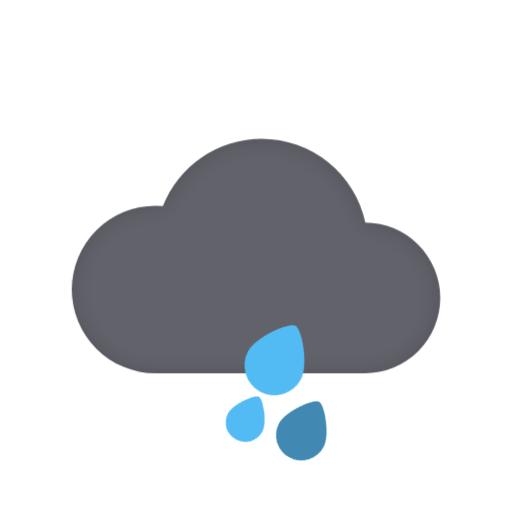
t = 0.00 s
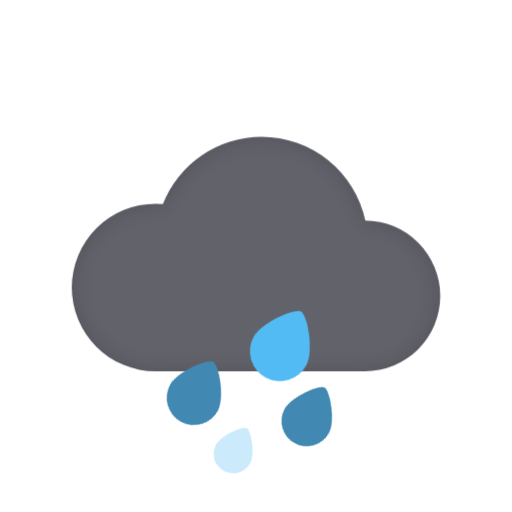
t = 1.93 s
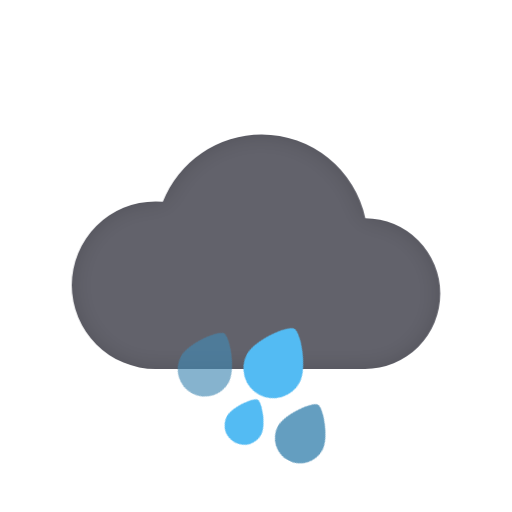
t = 2.98 s
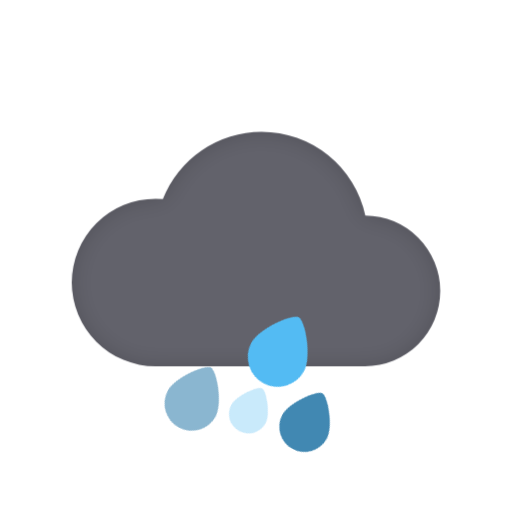
t = 5.08 s
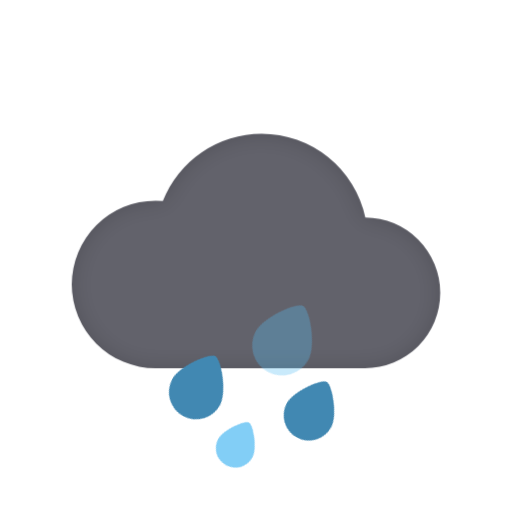
t = 7.18 s
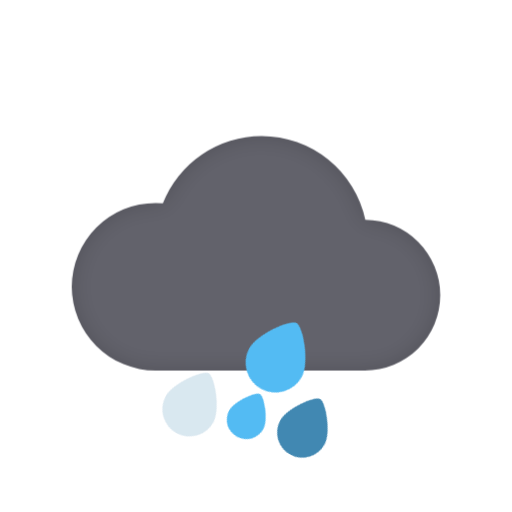
t = 8.23 s

The animated SVG that drew these frames (rendered in a browser with its animation timeline set to each time). Animation: 2 CSS @keyframes rules; frames cover the first 8.23 s, repeats indefinitely.

<svg xmlns="http://www.w3.org/2000/svg" width="146" height="146" viewBox="0 0 146 146"><title>Rainy</title><style>.a{transform-box:fill-box;transform-origin:center}@keyframes float{0%,100%{transform:translateY(0)}50%{transform:translateY(-2px)}}.float{animation:float 10.5s ease-in-out infinite}@keyframes fall{0%{transform:translate(1px,-3px);opacity:0}10%,70%{opacity:1}100%{transform:translate(-4px,10px);opacity:0}}.fall{animation:fall 2.8s linear infinite}.fast{animation-duration:2.01s}@media (prefers-reduced-motion:reduce){.a{animation:none}}</style><g transform="translate(20.46 39.57)"><g class="a float"><defs><filter id="rainy-0-Path_125"><feOffset input="SourceAlpha"/><feGaussianBlur stdDeviation="3" result="blur"/><feFlood flood-opacity="0.161" result="color"/><feComposite operator="out" in="SourceGraphic" in2="blur"/><feComposite operator="in" in="color"/><feComposite operator="in" in2="SourceGraphic"/></filter></defs><g><path d="M-1965.324,69.864q-.194,0-.388,0t-.407,0A23.88,23.88,0,0,1-1990,45.984,23.88,23.88,0,0,1-1966.12,22.1q1.052,0,2.083.09A30.259,30.259,0,0,1-1935.872,3,30.259,30.259,0,0,1-1906.3,26.881a21.492,21.492,0,0,1,21.367,21.492,21.492,21.492,0,0,1-21.492,21.492Z" transform="translate(1990 -3)" fill="#62626b"/><g filter="url(#rainy-0-Path_125)"><path d="M-1965.324,69.864q-.194,0-.388,0t-.407,0A23.88,23.88,0,0,1-1990,45.984,23.88,23.88,0,0,1-1966.12,22.1q1.052,0,2.083.09A30.259,30.259,0,0,1-1935.872,3,30.259,30.259,0,0,1-1906.3,26.881a21.492,21.492,0,0,1,21.367,21.492,21.492,21.492,0,0,1-21.492,21.492Z" transform="translate(1990 -3)" fill="#fff"/></g></g></g></g><g transform="translate(47.25 85.82)"><g transform="translate(-526.012 -211.382)"><g class="a fall"><path d="M15.517,11.638A7.758,7.758,0,0,1,0,11.638C0,7.353,5.819,0,7.758,0s7.758,7.353,7.758,11.638" transform="matrix(0.883, 0.469, -0.469, 0.883, 535.118, 219.145)" fill="#4188b2" fill-rule="evenodd"/></g><g class="a fall" style="animation-delay:-1.31s"><path d="M17.066,12.8A8.533,8.533,0,0,1,0,12.8C0,8.087,6.4,0,8.533,0s8.533,8.087,8.533,12.8" transform="matrix(0.883, 0.469, -0.469, 0.883, 556.819, 211.382)" fill="#53bbf3" fill-rule="evenodd"/></g><g class="a fall" style="animation-delay:-0.61s"><path d="M11.088,8.316A5.544,5.544,0,0,1,0,8.316C0,5.254,4.158,0,5.544,0s5.544,5.254,5.544,8.316" transform="matrix(0.883, 0.469, -0.469, 0.883, 547.766, 236.277)" fill="#53bbf3" fill-rule="evenodd"/></g><g class="a fall" style="animation-delay:-1.93s"><path d="M14.4,10.8A7.2,7.2,0,0,1,0,10.8C0,6.824,5.4,0,7.2,0s7.2,6.824,7.2,10.8" transform="matrix(0.883, 0.469, -0.469, 0.883, 565.832, 230.783)" fill="#4188b2" fill-rule="evenodd"/></g></g></g></svg>
